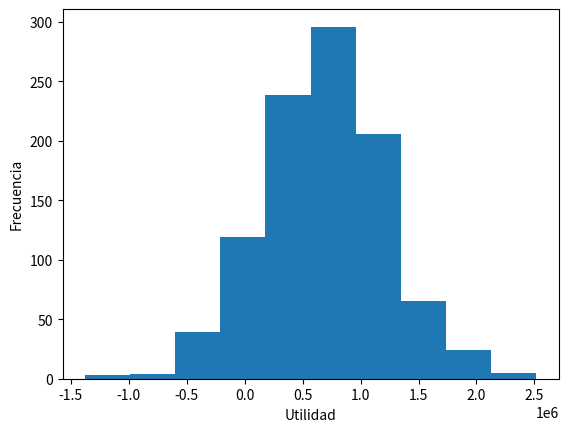

Recreate this plot in Python.
# -*- coding: utf-8 -*-
"""
Simulación de análisis de riesgo
"""
#%% librerías
import numpy as np
import matplotlib.pyplot as plt

#%%Parámetro
PrecioVenta=249
GA=400000
GP=600000
N=1000
A=80; B=100
miu=15000; sigma=4500

#%%Valores iniciales
Utilidadv=[]
Count=0

#%%simulación
for i in range (N):
    R=np.random.uniform(0,1)
    if 0<=R<0.1:
        C1=43
    if 0.1<=R<0.3:
        C1=44
    if 0.3<=R<0.7:
        C1=45
    if 0.7<=R<0.9:
        C1=46
    if 0.9<=R<=1:
        C1=47
    C2=np.random.uniform(A,B)
    x=np.random.normal(miu, sigma)
    Utilidad=(PrecioVenta-C1-C2)*x-GA-GP
    Utilidadv.append(Utilidad)

for element in Utilidadv:
    if element<0:
        Count=Count+1

riesgo=(Count/N)*100

print("El riesgo de sacar al mercado la nueva impresora es de "+str(riesgo)+"%")

plt.hist(Utilidadv)
plt.xlabel("Utilidad")
plt.ylabel("Frecuencia")

plt.show()



